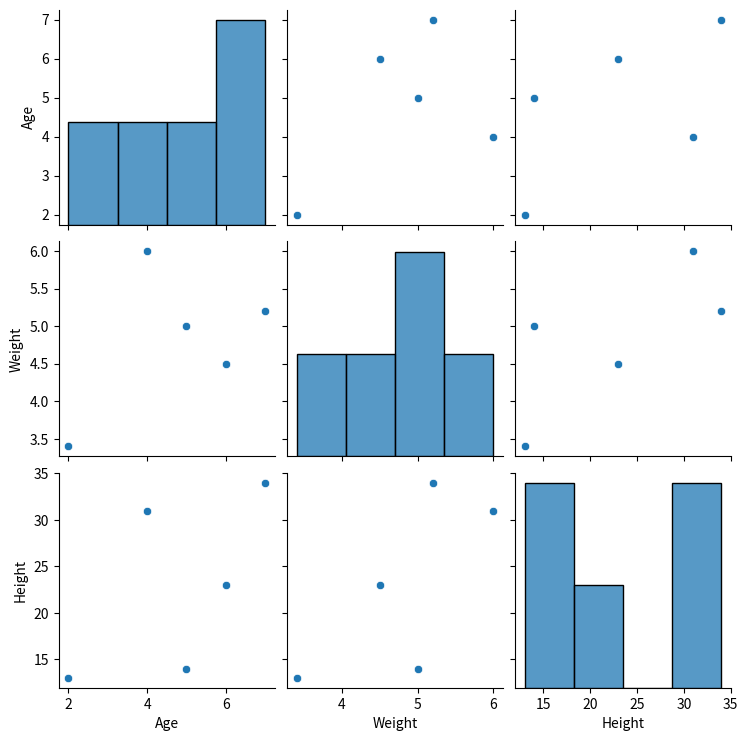

The matplotlib source for this figure:
import pandas as pd
import seaborn as sns
import matplotlib.pyplot as plt

df = {
    'Age': [2, 5, 4, 6, 7],
    'Weight': [3.4, 5, 6, 4.5, 5.2],
    'Height': [13, 14, 31, 23, 34]
}

df = pd.DataFrame(df)

sns.pairplot(df)

plt.show()
